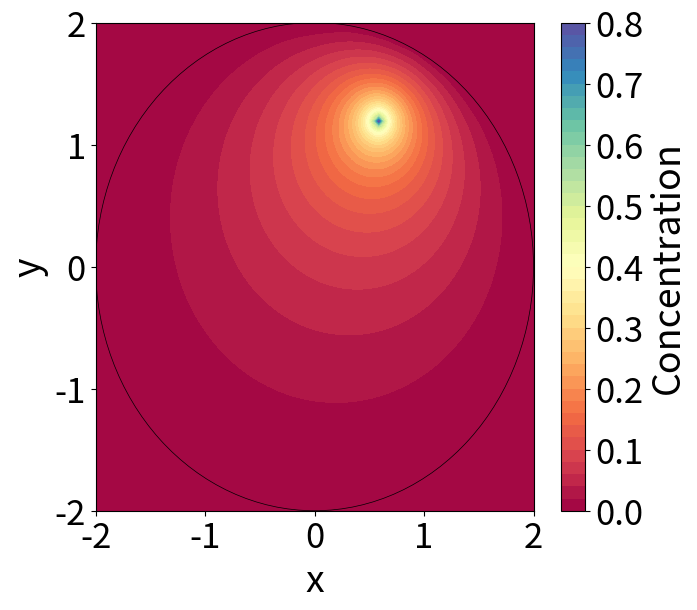

Python code for this plot: (Note: this script raises an exception after producing the figure.)
import numpy as np
import scipy.sparse
import scipy.sparse.linalg
import matplotlib.pyplot as plt
import matplotlib.animation as animation

LABELSIZE =27
TICKSIZE = 25

class SolveDirectMethod:
    '''
    Class that solves the diffusion equation using the direct method
    '''
    def __init__(self, Nx=100, Ny=100):
        self.radius = 2.0
        self.Nx = Nx
        self.Ny = Ny
        self.source_loc = (0.6, 1.2)
        self.x = np.linspace(-self.radius, self.radius, Nx)
        self.y = np.linspace(-self.radius, self.radius, Ny)
        self.dx = self.x[1] - self.x[0]
        self.dy = self.y[1] - self.y[0]

        # Mask to indicate the circle region
        self.mask = np.array([[xi**2 + yi**2 <= self.radius**2 for xi in self.x] for yi in self.y])
        self.num_points = np.sum(self.mask)
        self.indices = np.full((Ny, Nx), -1, dtype=int)
        self.indices[self.mask] = np.arange(self.num_points)

    def source_calc(self, x, y):
        '''
        Assigns the source at the closest grid point
        '''
        closest_x = min(self.x, key=lambda xi: abs(xi - self.source_loc[0]))
        closest_y = min(self.y, key=lambda yi: abs(yi - self.source_loc[1]))
        return 1 if (x == closest_x and y == closest_y) else 0
    
    def build_M_matrix(self):
        '''
        Constructs M matrix from the finite difference discretization of the Laplacian
        '''
        laplace_main = []
        laplace_i = []
        laplace_j = []

        for i in range(self.Ny):
            for j in range(self.Nx):
                if self.mask[i, j]: 
                    idx = self.indices[i, j]

                    laplace_main.append(-4)
                    laplace_i.append(idx)
                    laplace_j.append(idx)

                    for di, dj in [(-1, 0), (1, 0), (0, -1), (0, 1)]:
                        ni, nj = i + di, j + dj
                        if 0 <= ni < self.Ny and 0 <= nj < self.Nx and self.mask[ni, nj]:
                            neighbor_idx = self.indices[ni, nj]
                            laplace_main.append(1)
                            laplace_i.append(idx)
                            laplace_j.append(neighbor_idx)

        M = scipy.sparse.csr_matrix((laplace_main, (laplace_i, laplace_j)), shape=(self.num_points, self.num_points))
        return M
    
    def build_b_vector(self):
        '''
        Constructs the b vector incorporating the source term
        '''
        b_vec = np.zeros(self.num_points)
        for i in range(self.Ny):
            for j in range(self.Nx):
                if self.mask[i, j]:
                    row = self.indices[i, j]
                    x_pos = self.x[j]
                    y_pos = self.y[i]
                    b_vec[row] = self.source_calc(x_pos, y_pos)
        return b_vec
    
    def solve(self):
        '''
        Solves the diffusion equation using a direct method
        '''
        M = self.build_M_matrix()
        b = self.build_b_vector()
        self.c = scipy.sparse.linalg.spsolve(M, -b)
        self.result = np.zeros((self.Nx, self.Ny))
        self.result[self.mask] = self.c

    def plot(self, filename='figures/direct_method.pdf'):
        '''
        Plots the solution
        '''
        plt.figure(figsize=(7, 6))
        
        # Plot the solution
        contour = plt.contourf(self.x, self.y, self.result, levels=50, cmap='Spectral')
        cbar = plt.colorbar(contour)
        cbar.ax.set_ylabel('Concentration', fontsize=LABELSIZE)
        cbar.ax.tick_params(labelsize=TICKSIZE)

        
        # Add the circle boundary
        circle = plt.Circle((0, 0), self.radius, fill=False, color='black', linestyle='-', linewidth=0.5)
        plt.gca().add_patch(circle)
        
        #plt.title('Steady-State Concentration Distribution')
        plt.xlabel('x', fontsize=LABELSIZE)
        plt.ylabel('y', fontsize=LABELSIZE)
        plt.xlim(-self.radius, self.radius)
        plt.ylim(-self.radius, self.radius)
        #plt.legend()
        plt.tight_layout()
        plt.tick_params(labelsize=TICKSIZE)
        plt.savefig(filename)
        plt.show()

if __name__ == "__main__":
    diffusion = SolveDirectMethod()
    diffusion.solve()
    diffusion.plot()
